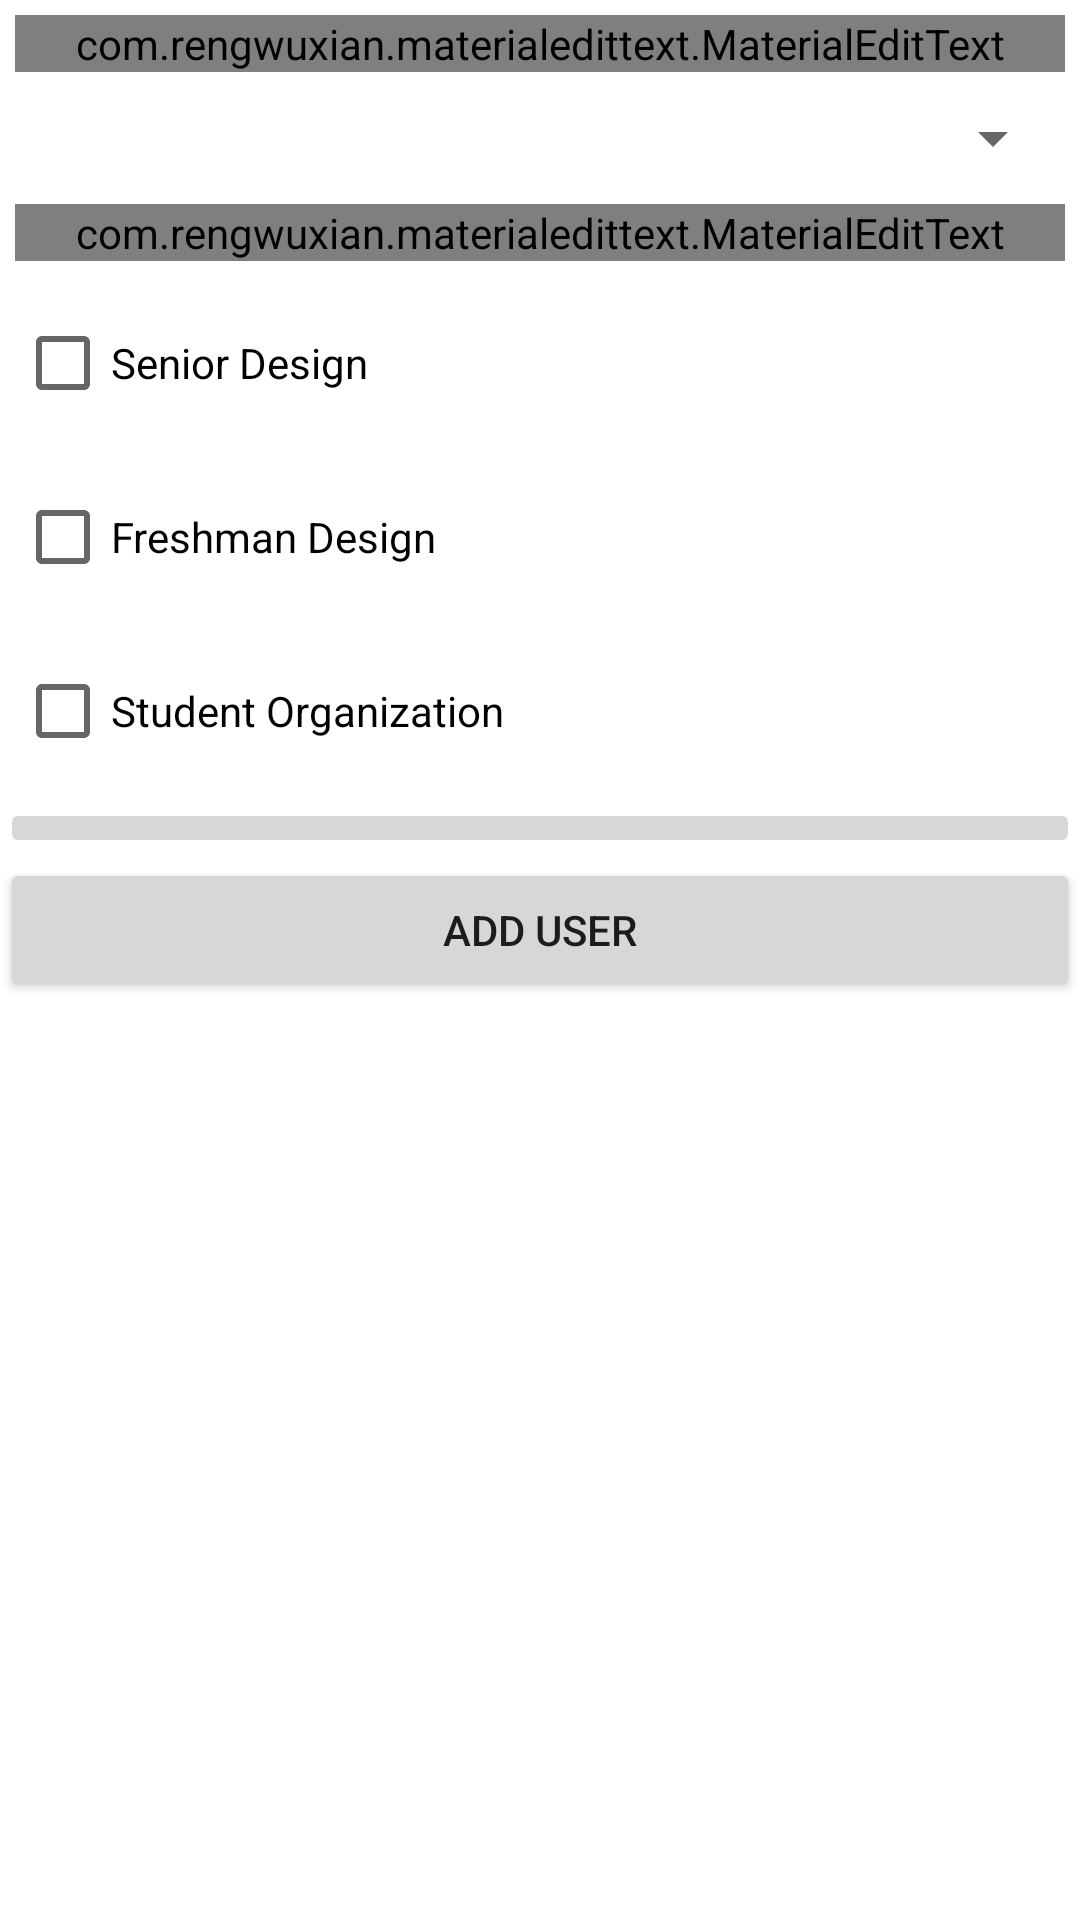

Here is an Android app screen rendered from its layout file. Give the layout XML and the strings, colors and styles it references.
<!-- AndroidManifest.xml: application theme AppTheme -->
<!-- res/layout/activity_new_user.xml -->
<?xml version="1.0" encoding="utf-8"?>
<LinearLayout xmlns:android="http://schemas.android.com/apk/res/android"
    xmlns:app="http://schemas.android.com/apk/res-auto"
    xmlns:tools="http://schemas.android.com/tools"
    android:layout_width="match_parent"
    android:layout_height="match_parent"
    tools:context=".NewUser"
    android:orientation="vertical"
    android:id="@+id/layout">

    <com.rengwuxian.materialedittext.MaterialEditText
        android:layout_width="match_parent"
        android:layout_height="wrap_content"
        android:inputType="textPersonName"
        android:hint="Name"
        app:met_floatingLabel="normal"
        android:id="@+id/name"
        android:layout_margin="5dp"/>

    <Spinner
        android:id="@+id/spinner"
        android:layout_width="match_parent"
        android:layout_height="wrap_content"
        android:layout_margin="5dp"/>
    <com.rengwuxian.materialedittext.MaterialEditText
        android:layout_width="match_parent"
        android:layout_height="wrap_content"
        android:inputType="number"
        android:hint="Rocket Number"
        app:met_floatingLabel="normal"
        android:id="@+id/rocketNumber"
        android:layout_margin="5dp"/>

    <CheckBox
        android:id="@+id/seniorDesignCB"
        android:layout_width="match_parent"
        android:layout_height="wrap_content"
        android:text="Senior Design"
        android:layout_margin="5dp"/>

    <CheckBox
        android:id="@+id/freshmanDesignCB"
        android:layout_width="match_parent"
        android:layout_height="wrap_content"
        android:text="Freshman Design"
        android:layout_margin="5dp"/>
    <CheckBox
        android:id="@+id/studentOrgCB"
        android:layout_width="match_parent"
        android:layout_height="wrap_content"
        android:text="Student Organization"
        android:layout_margin="5dp"/>
    <com.rengwuxian.materialedittext.MaterialEditText
        android:layout_width="match_parent"
        android:layout_height="wrap_content"
        android:hint="Organization"
        android:visibility="gone"
        android:layout_margin="5dp"
        app:met_floatingLabel="normal"
        android:id="@+id/studentOrgTitle" />
    <ImageButton
        android:layout_width="match_parent"
        android:layout_height="wrap_content"
        android:src="@drawable/baseline_nfc_24"
        android:id="@+id/burnTag" />
    <Button
        android:layout_width="match_parent"
        android:layout_height="wrap_content"
        android:text="Add User"
        android:id="@+id/addUser"
        android:enabled="true"/>
    <TextView
        android:layout_width="wrap_content"
        android:layout_height="wrap_content"
        android:text=""/>
</LinearLayout>
<!-- resources referenced by this layout -->
<resources>
  <style name="AppTheme" parent="@style/Theme.MaterialComponents.Light.DarkActionBar">
          
          <item name="colorPrimary">@color/colorPrimary</item>
          <item name="colorPrimaryDark">@color/colorPrimaryDark</item>
          <item name="colorAccent">@color/colorAccent</item>
      </style>
  <color name="colorPrimary">#1565c0</color>
  <color name="colorPrimaryDark">#003c8f</color>
  <color name="colorAccent">#388e3c</color>
</resources>
